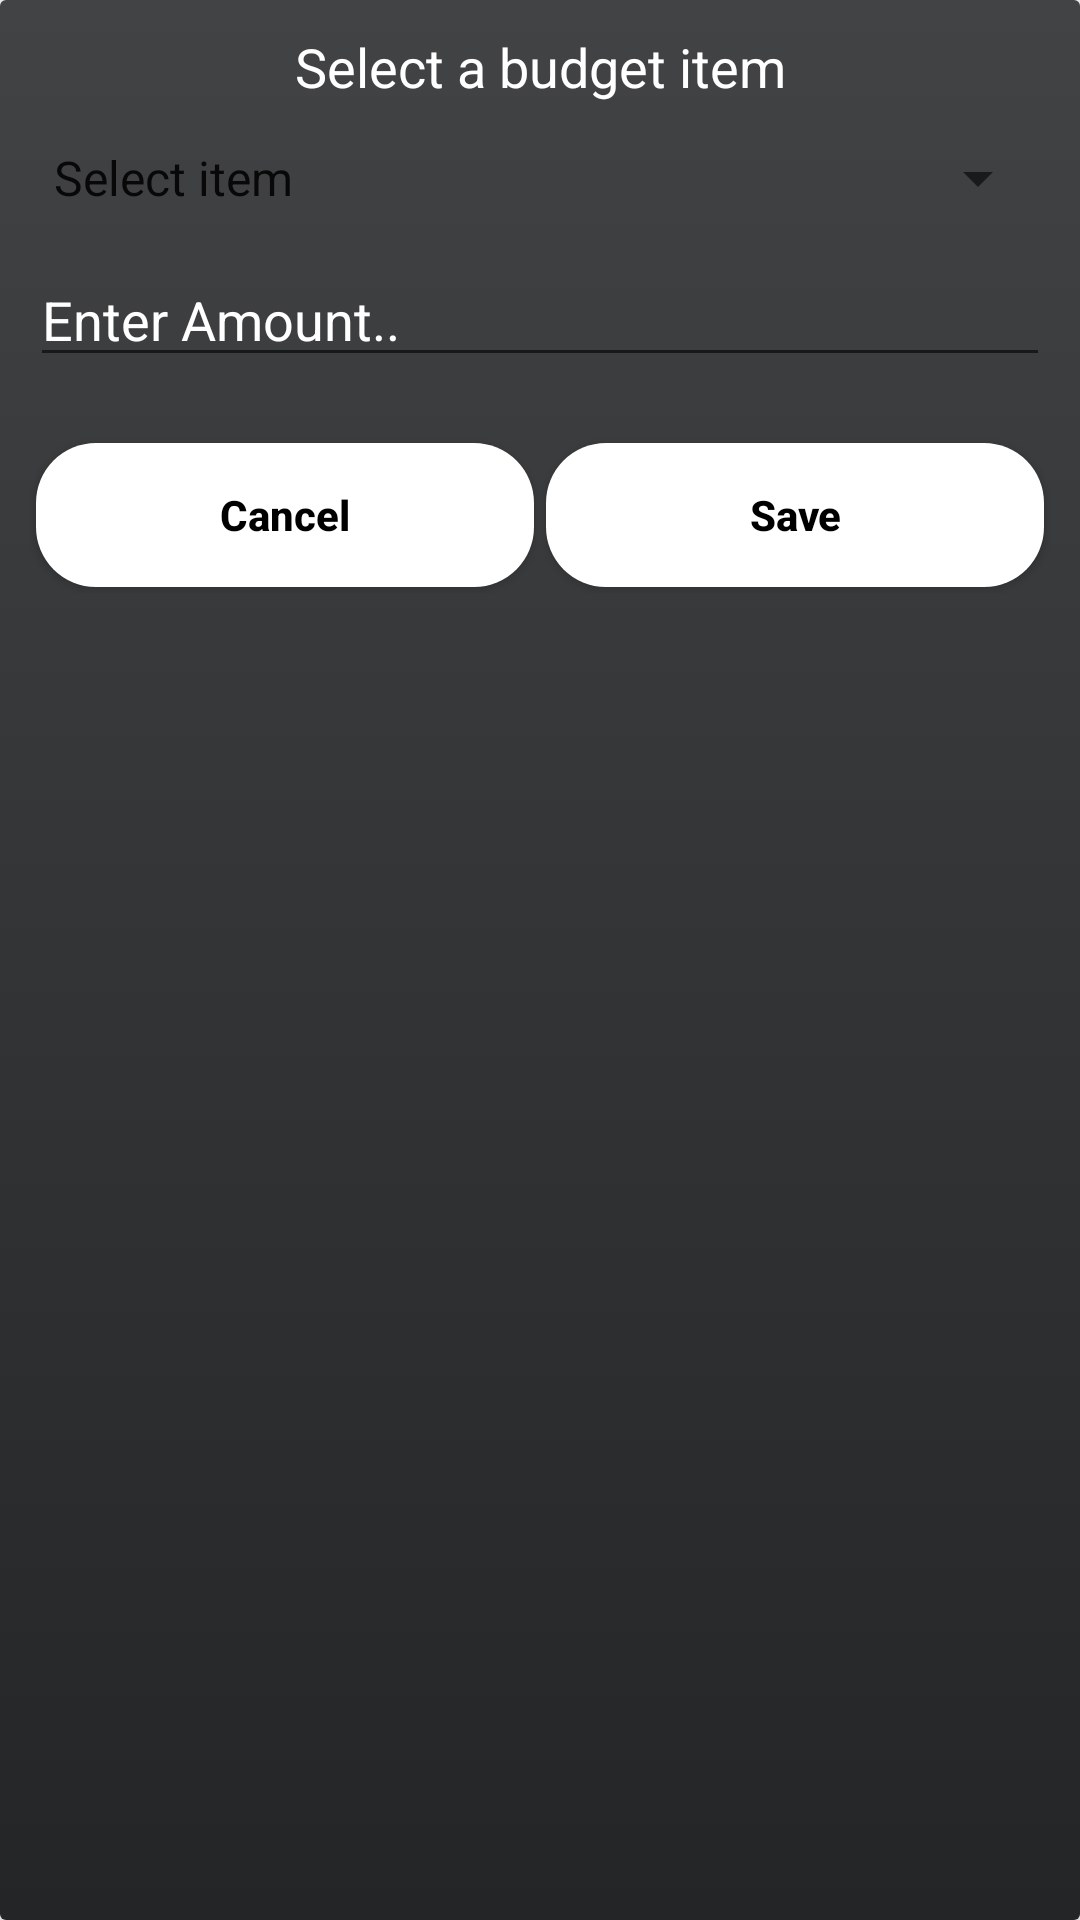

This screen was rendered from an Android layout file. Write that file and the resources it references.
<!-- AndroidManifest.xml: application theme Theme.DailyExpenseTracker -->
<!-- res/layout/input_layout.xml -->
<?xml version="1.0" encoding="utf-8"?>
<androidx.cardview.widget.CardView xmlns:android="http://schemas.android.com/apk/res/android"
    android:layout_width="match_parent"
    xmlns:app="http://schemas.android.com/apk/res-auto"
    android:orientation="vertical"
    android:elevation="10dp"
    android:background="@drawable/ui_gradient"
    app:cardElevation="10dp"
    android:layout_marginTop="10dp"
    android:layout_height="match_parent">
    
    <LinearLayout
        android:layout_width="match_parent"
        android:layout_height="match_parent"
        android:background="@drawable/ui_gradient"
        android:orientation="vertical">

        <TextView
            android:layout_width="match_parent"
            android:layout_height="wrap_content"
            android:text="Select a budget item"
            android:gravity="center"
            android:textColor="#fff"
            android:layout_marginTop="10dp"
            android:id="@+id/item"
            android:textSize="18sp"/>
        <LinearLayout
            android:layout_width="match_parent"
            android:layout_height="wrap_content"
            android:padding="10dp"
            android:orientation="vertical">
            <Spinner
                android:id="@+id/itemSpinner"
                android:layout_width="match_parent"
                android:layout_height="30dp"
                android:gravity="center"
                android:entries="@array/items"
                android:layout_gravity="center"
                />
            <EditText
                android:layout_width="match_parent"
                android:layout_height="wrap_content"
                android:hint="Enter Amount.."
                android:inputType="number"
                android:id="@+id/amount"
                android:layout_marginTop="10dp"
                android:textColor="#fff"
                android:textColorHint="#fff"/>

            <EditText
                android:visibility="gone"
                android:layout_width="match_parent"
                android:layout_height="wrap_content"
                android:hint="Enter Note.."
                android:inputType="textCapSentences"
                android:id="@+id/note"
                android:layout_marginTop="10dp"
                android:textColor="#fff"
                android:textColorHint="#fff"/>

        </LinearLayout>

        <LinearLayout
            android:layout_width="match_parent"
            android:layout_height="wrap_content"
            android:layout_margin="10dp"
            android:orientation="horizontal">
            <RelativeLayout
                android:layout_width="0dp"
                android:layout_height="wrap_content"
                android:layout_weight="1">

                <androidx.appcompat.widget.AppCompatButton
                    android:id="@+id/cancel"
                    android:layout_width="match_parent"
                    android:layout_height="wrap_content"
                    android:layout_marginStart="2dp"
                    android:layout_marginTop="2dp"
                    android:layout_marginEnd="2dp"
                    android:layout_marginBottom="2dp"
                    android:background="@drawable/button_bg"
                    android:backgroundTint="@color/white"
                    android:text="Cancel"
                    android:textAllCaps="false"
                    android:textColor="#000"
                    android:textStyle="bold" />
            </RelativeLayout>

            <RelativeLayout
                android:layout_width="0dp"
                android:layout_height="wrap_content"
                android:layout_weight="1">

                <androidx.appcompat.widget.AppCompatButton
                    android:id="@+id/save"
                    android:layout_width="match_parent"
                    android:layout_height="wrap_content"
                    android:layout_marginStart="2dp"
                    android:layout_marginTop="2dp"
                    android:layout_marginEnd="2dp"
                    android:layout_marginBottom="2dp"
                    android:background="@drawable/button_bg"
                    android:text="Save"
                    android:textAllCaps="false"
                    android:textColor="#000"
                    android:backgroundTint="@color/white"
                    android:textStyle="bold" />
            </RelativeLayout>
        </LinearLayout>


    </LinearLayout>



</androidx.cardview.widget.CardView>
<!-- resources referenced by this layout -->
<resources>
  <string-array name="items">
          <item>Select item</item>
          <item>Transport</item>
          <item>Food</item>
          <item>House</item>
          <item>Entertainment</item>
          <item>Education</item>
          <item>Charity</item>
          <item>Apparel</item>
          <item>Health</item>
          <item>Personal</item>
  
          <item>Other</item>
  
      </string-array>
  <!-- drawable button_bg (drawable) -->
  <?xml version="1.0" encoding="utf-8"?>
  <shape xmlns:android="http://schemas.android.com/apk/res/android">
  
      <corners android:radius="20dp"/>
      <gradient
          android:startColor = "#232526"
  
          android:endColor = "#414345"
          android:angle="90"
          android:type = "linear" />
  
  </shape>
  <!-- drawable ui_gradient (drawable) -->
  <?xml version="1.0" encoding="utf-8"?>
  <shape xmlns:android="http://schemas.android.com/apk/res/android"
      android:shape="rectangle">
  
      <gradient
          android:startColor = "#232526"
  
          android:endColor = "#414345"
          android:angle="90"
          android:type = "linear" />
      <corners
          android:radius="0dp"/>
  
  
  
  
  
  
  
  </shape>
  <style name="Theme.DailyExpenseTracker" parent="Theme.MaterialComponents.DayNight.NoActionBar">
          
          <item name="colorPrimary">@color/purple_500</item>
          <item name="colorPrimaryVariant">@color/purple_700</item>
          <item name="colorOnPrimary">@color/white</item>
          
          <item name="colorSecondary">@color/teal_200</item>
          <item name="colorSecondaryVariant">@color/teal_700</item>
          <item name="colorOnSecondary">@color/black</item>
          
          <item name="android:statusBarColor" tools:targetApi="l">?attr/colorPrimaryVariant</item>
          
          <item name="windowNoTitle">true</item>
          <item name="windowActionBar">false</item>
      </style>
  <!-- not gathered from this repository: default colours our renderer supplied (Android Studio template values) -->
  <color name="purple_500">#FF6200EE</color>
  <color name="purple_700">#FF3700B3</color>
  <color name="teal_200">#FF03DAC5</color>
  <color name="teal_700">#FF018786</color>
  <color name="black">#FF000000</color>
  <color name="white">#FFFFFFFF</color>
</resources>
